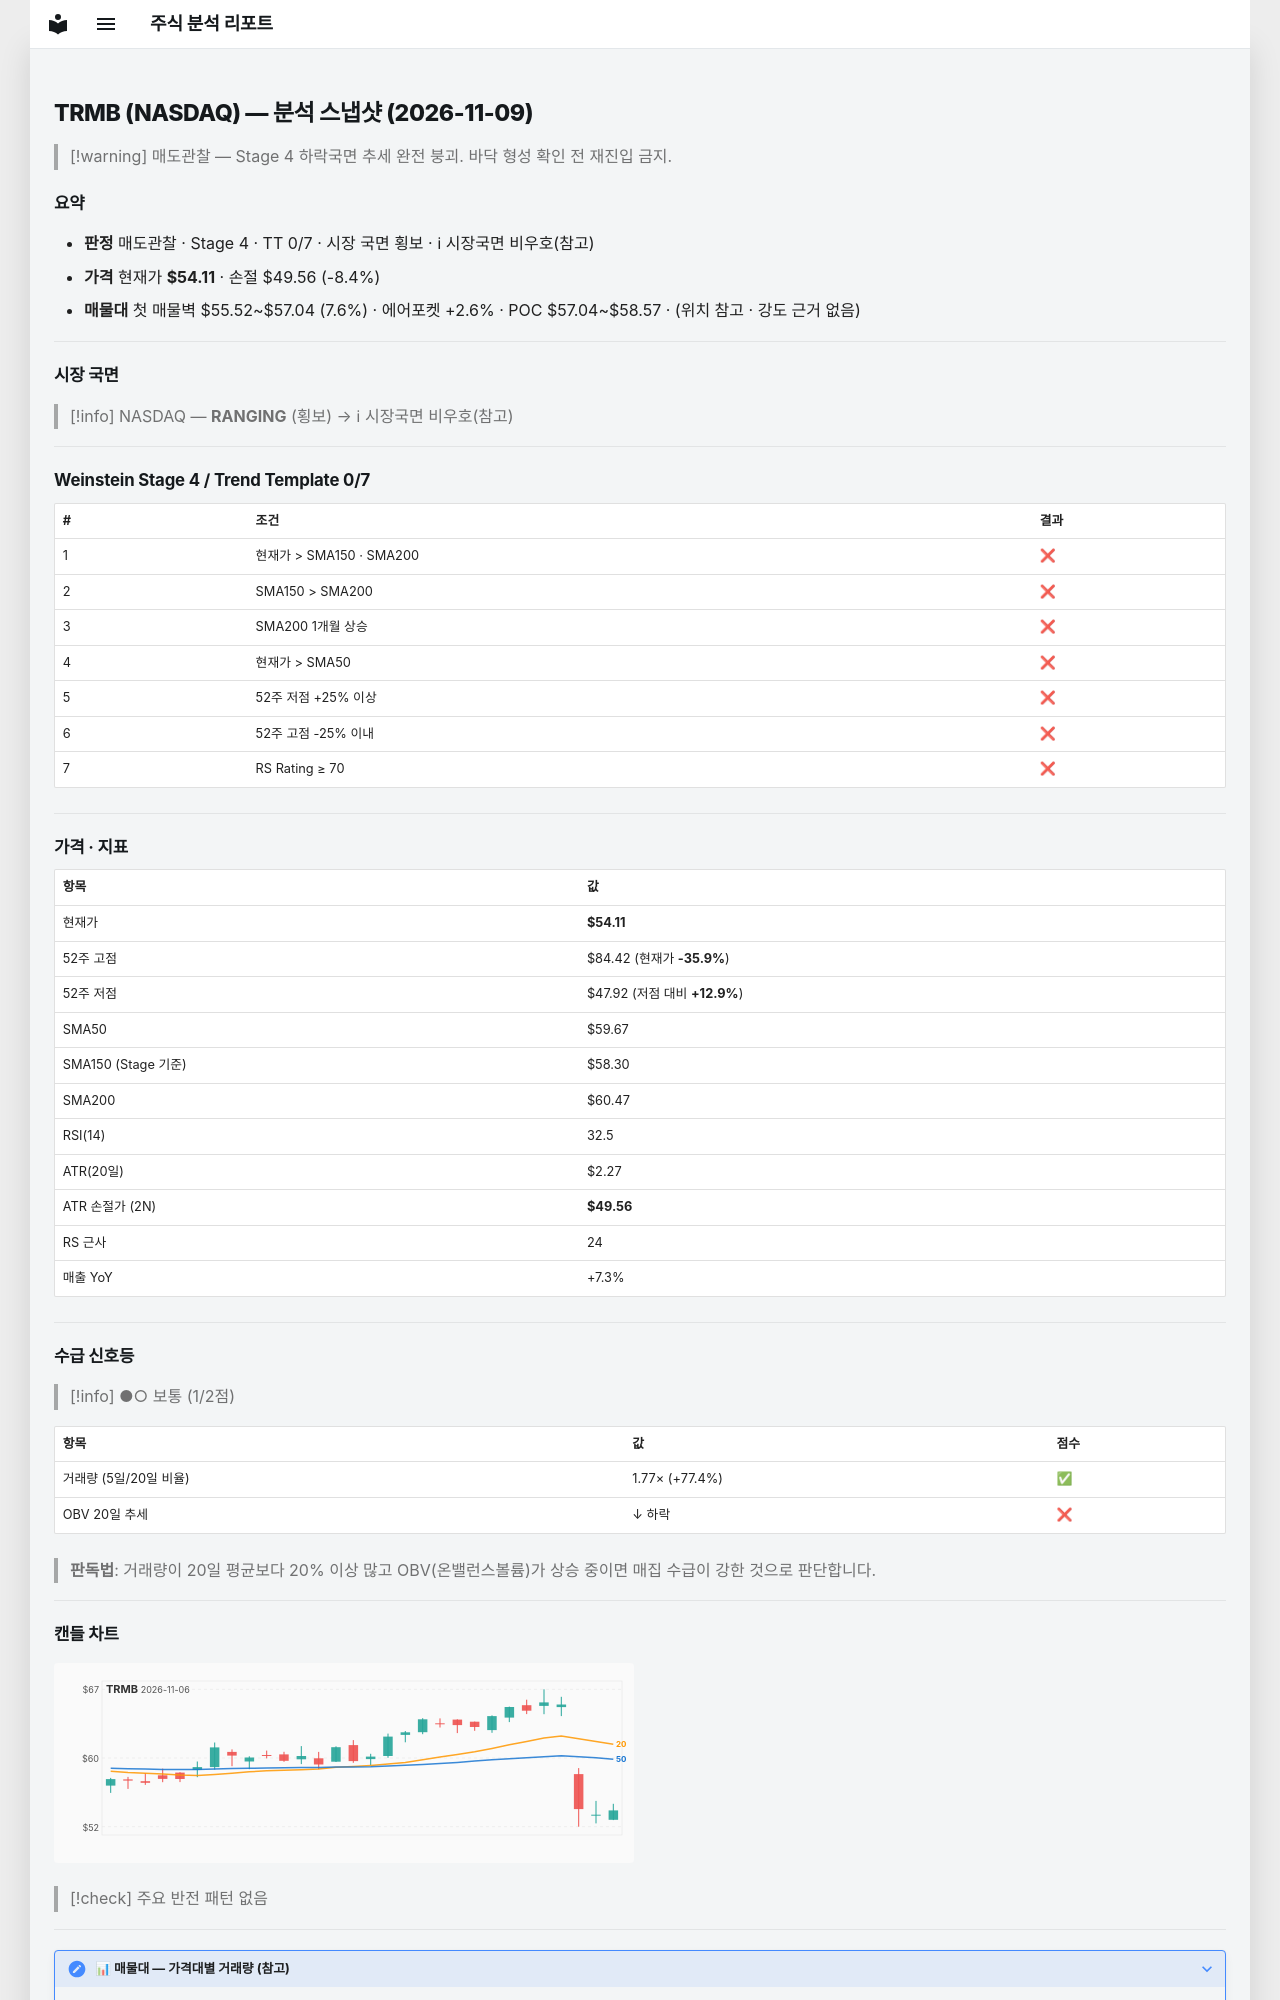

repository: soloandco/stock-reports · page: snapshots/TRMB-2026-11-09/index.html · generator: mkdocs

---
type: analysis-snapshot
title: TRMB 분석 스냅샷
ticker: TRMB
market: NASDAQ
created: 2026-11-09
updated: 2026-11-09
bar-date: 2026-11-06
verdict: 매도관찰
real-rr: 1.73
sma50-gap-pct: -9.3
weekly-position: 저항대아래
weekly-overhead-price: 62.00
weekly-overhead-pct: 14.6
stage: 4
trend-template-score: 0
tt-max: 7
ma-set: sma-50-150-200
price: 54.11000061035156
stop-price: 49.561033422180046
market-regime: RANGING
supply-demand-score: 1/2
supply-demand-label: 보통
status: tracking
tags:
  - stock-agent
  - watchlist
  - TRMB
  - analysis
related:
  - "[[analysis-template]]"
---

# TRMB (NASDAQ) — 분석 스냅샷 (2026-11-09)

> [!warning] 매도관찰 — Stage 4 하락국면
> 추세 완전 붕괴. 바닥 형성 확인 전 재진입 금지.

## 요약

- **판정** 매도관찰 · Stage 4 · TT 0/7 · 시장 국면 횡보 · ℹ 시장국면 비우호(참고)
- **가격** 현재가 **$54.11** · 손절 $49.56 (-8.4%)
- **매물대** 첫 매물벽 $55.52~$57.04 (7.6%) · 에어포켓 +2.6% · POC $57.04~$58.57 · (위치 참고 · 강도 근거 없음)

---

## 시장 국면

> [!info] NASDAQ — **RANGING** (횡보) → ℹ 시장국면 비우호(참고)

---

## Weinstein Stage 4 / Trend Template 0/7

| # | 조건 | 결과 |
|---|------|------|
| 1 | 현재가 > SMA150 · SMA200 | ❌ |
| 2 | SMA150 > SMA200 | ❌ |
| 3 | SMA200 1개월 상승 | ❌ |
| 4 | 현재가 > SMA50 | ❌ |
| 5 | 52주 저점 +25% 이상 | ❌ |
| 6 | 52주 고점 -25% 이내 | ❌ |
| 7 | RS Rating ≥ 70 | ❌ |

---

## 가격 · 지표

| 항목 | 값 |
|------|---|
| 현재가 | **$54.11** |
| 52주 고점 | $84.42 (현재가 **-35.9%**) |
| 52주 저점 | $47.92 (저점 대비 **+12.9%**) |
| SMA50 | $59.67 |
| SMA150 (Stage 기준) | $58.30 |
| SMA200 | $60.47 |
| RSI(14) | 32.5 |
| ATR(20일) | $2.27 |
| ATR 손절가 (2N) | **$49.56** |
| RS 근사 | 24 |
| 매출 YoY | +7.3% |

---
## 수급 신호등

> [!info] ●○ 보통 (1/2점)

| 항목 | 값 | 점수 |
|------|------|------|
| 거래량 (5일/20일 비율) | 1.77× (+77.4%) | ✅ |
| OBV 20일 추세 | ↓ 하락 | ❌ |

> **판독법**: 거래량이 20일 평균보다 20% 이상 많고 OBV(온밸런스볼륨)가 상승 중이면 매집 수급이 강한 것으로 판단합니다.

---
